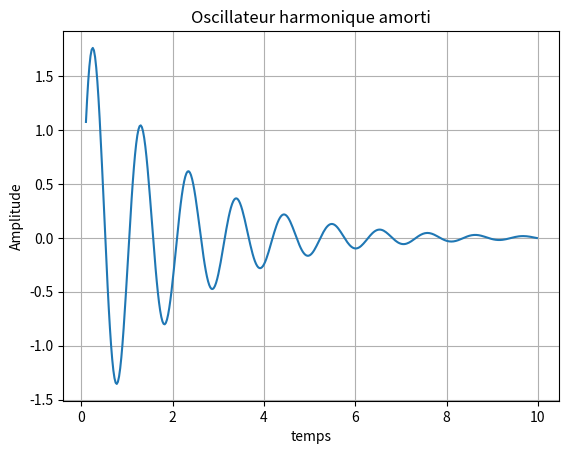

Source code (Python):
# importation des bibliothèques utiles
import matplotlib.pyplot as plt
import numpy as np
# définitions des variables utiles
A0 = 2
landa = 0.5
omega = 6
phi = 0

# définitions des grandeurs à décrire
T = np.arange(0.1,10,0.025)
A = A0*np.exp(-landa*T)*np.sin(omega*T+phi)

# sortie console
print(T[2], " --- ", A[2])

# Construction de la courbe
plt.plot(T,A)

# Autres définitions
plt.title("Oscillateur harmonique amorti")
plt.xlabel("temps")
plt.ylabel("Amplitude")
plt.grid()

# affichage de la courbe
plt.show()

